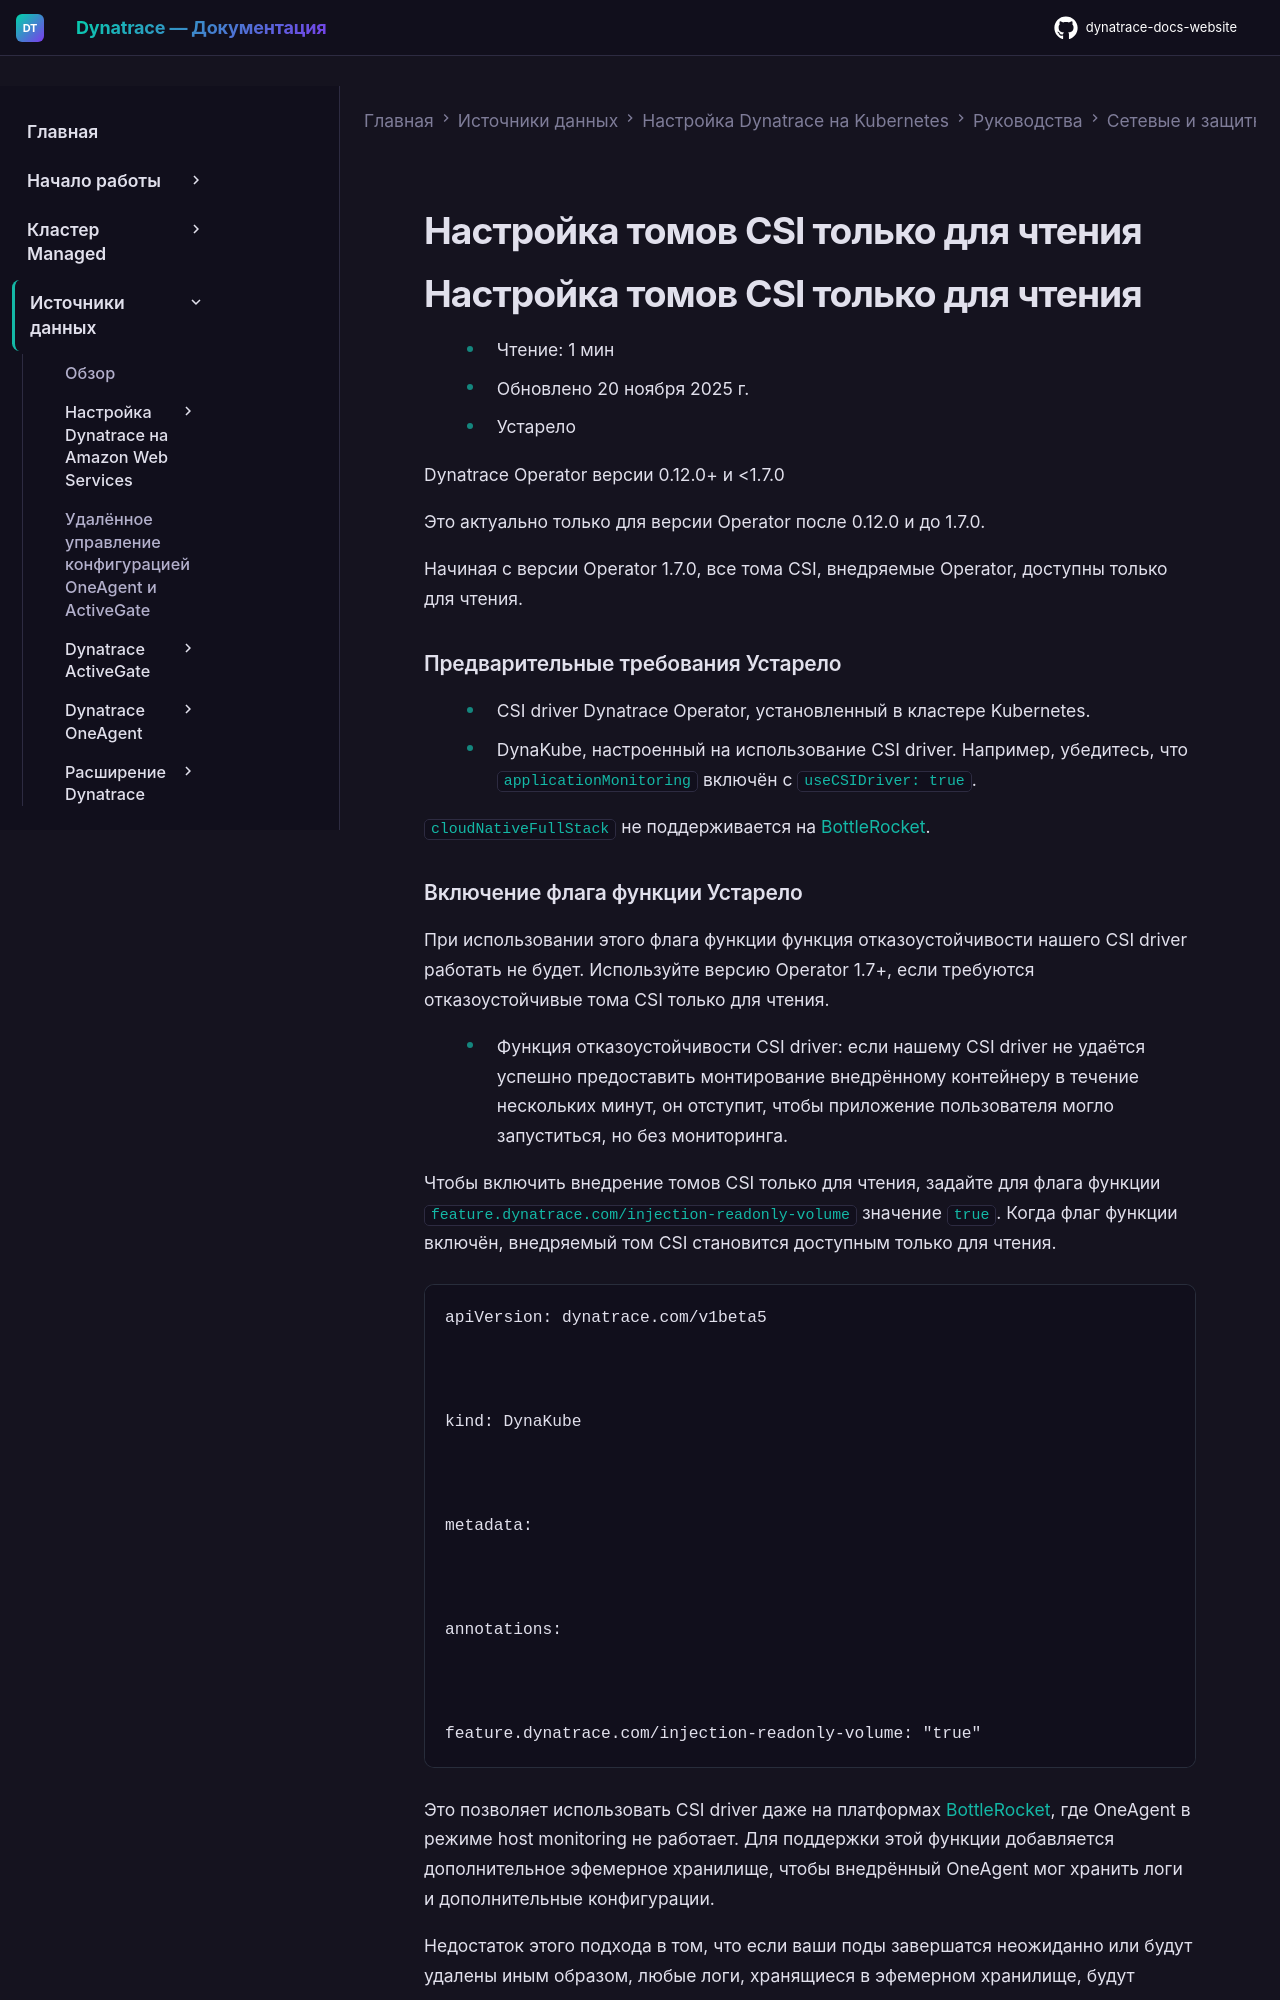

repository: Yerkebulan-Ardabayev/dynatrace-docs-website · page: managed-ru/ingest-from/setup-on-k8s/guides/networking-security-compliance/advanced-security-configurations/injection-readonly-volume/index.html · generator: mkdocs

---
title: Настройка томов CSI только для чтения
source: https://docs.dynatrace.com/managed/ingest-from/setup-on-k8s/guides/networking-security-compliance/advanced-security-configurations/injection-readonly-volume
scraped: 2026-05-12T12:04:35.978215
---

# Настройка томов CSI только для чтения

# Настройка томов CSI только для чтения

* Чтение: 1 мин
* Обновлено 20 ноября 2025 г.
* Устарело

Dynatrace Operator версии 0.12.0+ и <1.7.0

Это актуально только для версии Operator после 0.12.0 и до 1.7.0.

Начиная с версии Operator 1.7.0, все тома CSI, внедряемые Operator, доступны только для чтения.

### Предварительные требования Устарело

* CSI driver Dynatrace Operator, установленный в кластере Kubernetes.
* DynaKube, настроенный на использование CSI driver. Например, убедитесь, что `applicationMonitoring` включён с `useCSIDriver: true`.

  `cloudNativeFullStack` не поддерживается на [BottleRocket](https://dt-url.net/4c0365f).
